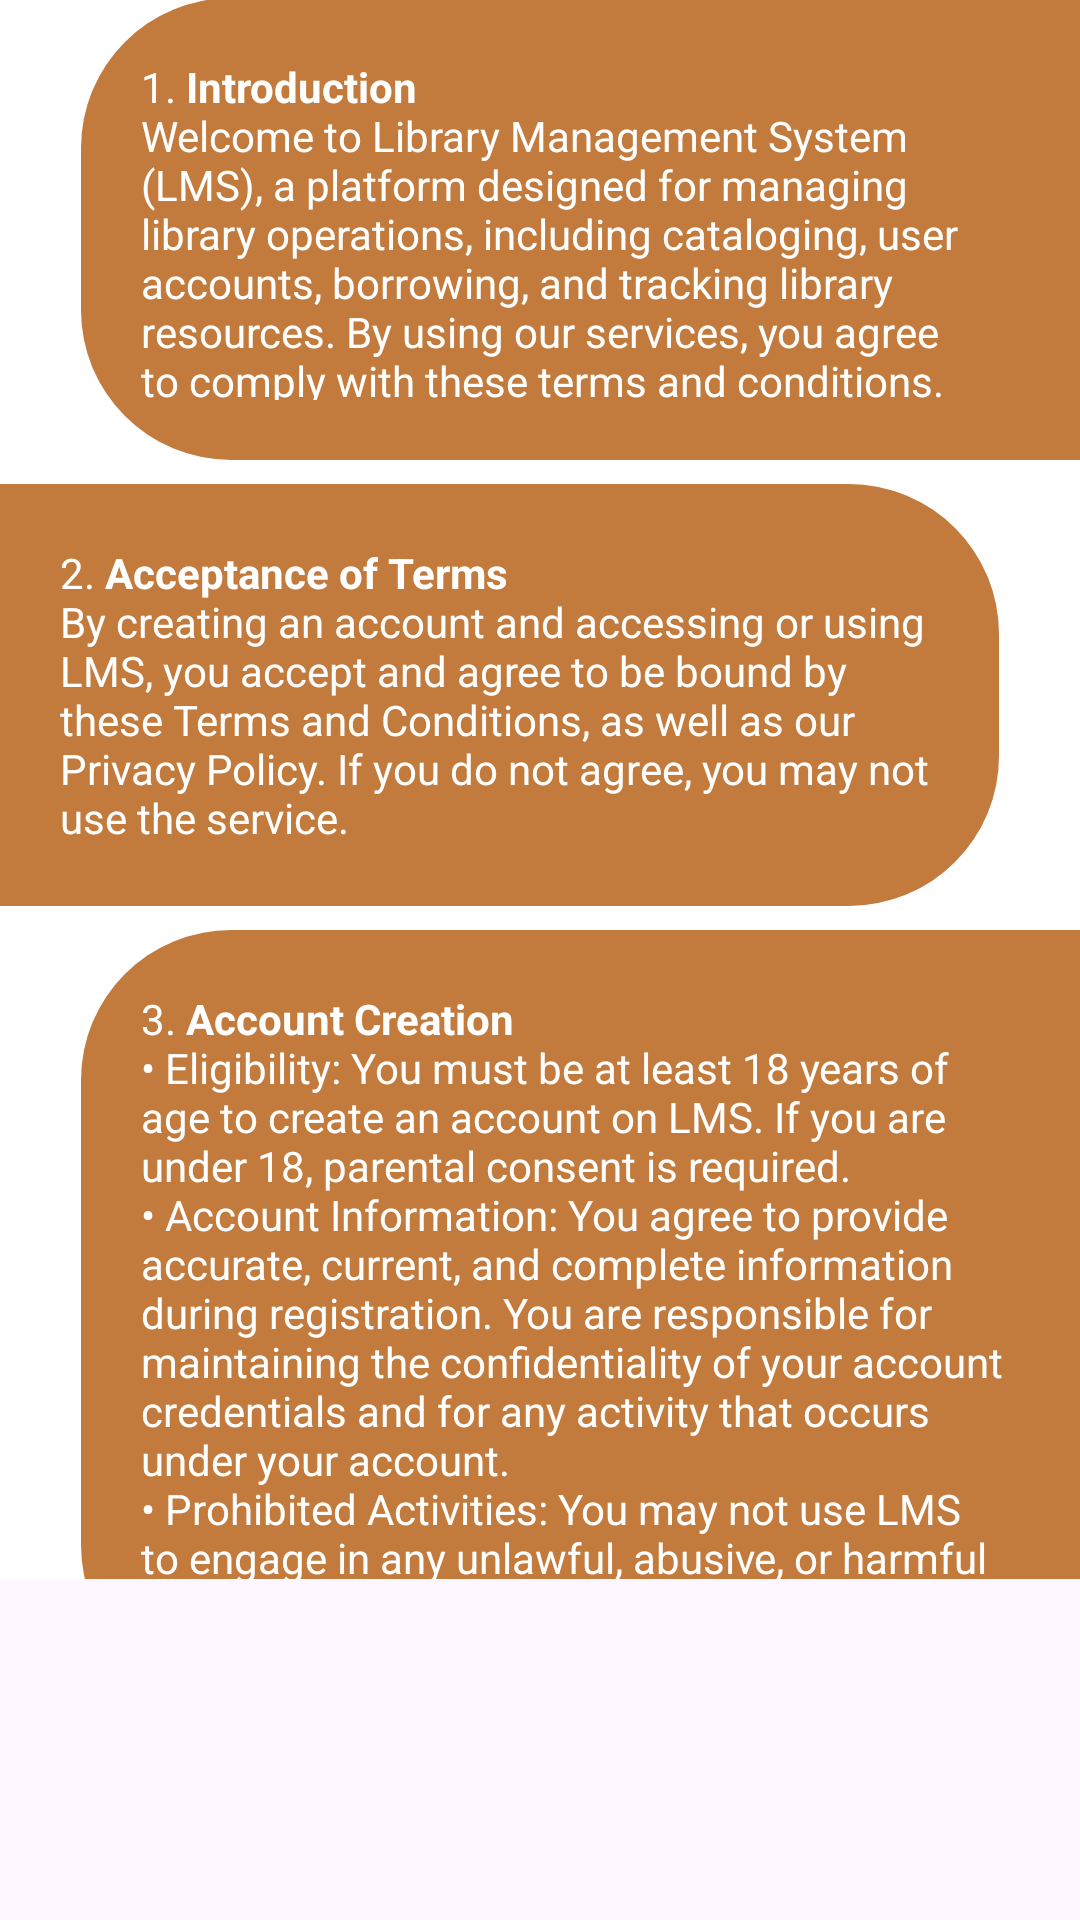

Here is an Android app screen rendered from its layout file. Give the layout XML and the strings, colors and styles it references.
<!-- AndroidManifest.xml: application theme Theme.LibraryManagementSystem -->
<!-- res/layout/activity_terms_and_condition.xml -->
<?xml version="1.0" encoding="utf-8"?>
<androidx.constraintlayout.widget.ConstraintLayout xmlns:android="http://schemas.android.com/apk/res/android"
    xmlns:app="http://schemas.android.com/apk/res-auto"
    xmlns:tools="http://schemas.android.com/tools"
    android:id="@+id/main"
    android:layout_width="match_parent"
    android:layout_height="match_parent"
    tools:context=".Activities.TermsAndCondition">

    <LinearLayout
        android:id="@+id/linearLayout"
        android:layout_width="match_parent"
        android:layout_height="100dp"
        android:layout_marginBottom="1000dp"
        android:background="@drawable/rectangle"
        app:layout_constraintBottom_toBottomOf="parent"
        app:layout_constraintEnd_toEndOf="parent"
        app:layout_constraintHorizontal_bias="0.0"
        app:layout_constraintStart_toStartOf="parent"
        app:layout_constraintTop_toTopOf="parent"
        app:layout_constraintVertical_bias="0.053">

        <ImageButton
            android:id="@+id/btnBackTerms"
            android:layout_width="64dp"
            android:layout_height="match_parent"
            android:background="@android:color/transparent"
            android:contentDescription=""
            android:src="@drawable/arrow_back_" />

        <TextView
            android:id="@+id/textView3"
            android:layout_width="wrap_content"
            android:layout_height="50dp"
            android:background="@drawable/rectangle"
            android:layout_marginTop="25dp"
            android:gravity="center"
            android:text="Terms and Conditions"
            android:textColor="@color/white"
            android:textSize="25dp"
            tools:layout_editor_absoluteX="125dp"
            tools:layout_editor_absoluteY="38dp" />

    </LinearLayout>

    <ScrollView
        android:id="@+id/scrollView3"
        android:layout_width="match_parent"
        android:layout_height="wrap_content"
        android:background="@color/white"
        android:scrollbars="none"
        app:layout_constraintEnd_toEndOf="parent"
        app:layout_constraintStart_toStartOf="parent"
        app:layout_constraintTop_toBottomOf="@+id/linearLayout">

        <LinearLayout
            android:layout_width="match_parent"
            android:layout_height="wrap_content"
            android:layout_marginTop="5dp"
            android:orientation="vertical"> 

            <TextView
                android:id="@+id/textView"
                android:layout_width="304dp"
                android:layout_height="wrap_content"
                android:layout_gravity="left"
                android:layout_marginBottom="8dp"
                android:background="@drawable/textview_right_format"
                android:gravity="left"
                android:padding="20dp"
                android:text="@string/toc"
                android:textColor="@color/white"
                android:textSize="16sp" />

            <TextView
                android:layout_width="333dp"
                android:layout_height="154dp"
                android:layout_gravity="right"
                android:layout_marginBottom="8dp"
                android:background="@drawable/textview_left_format"
                android:gravity="left"
                android:padding="20dp"
                android:text="@string/toc_1"
                android:textColor="@color/white" />

            <TextView
                android:layout_width="333dp"
                android:layout_height="wrap_content"
                android:layout_gravity="left"
                android:layout_marginBottom="8dp"
                android:background="@drawable/textview_right_format"
                android:gravity="left"
                android:padding="20dp"
                android:text="@string/toc_2"
                android:textColor="@color/white" />

            <TextView
                android:layout_width="333dp"
                android:layout_height="wrap_content"
                android:layout_gravity="right"
                android:layout_marginBottom="8dp"
                android:background="@drawable/textview_left_format"
                android:gravity="left"
                android:padding="20dp"
                android:text="@string/toc_3"
                android:textColor="@color/white" />

            <TextView
                android:layout_width="333dp"
                android:layout_height="wrap_content"
                android:layout_gravity="left"
                android:layout_marginBottom="8dp"
                android:background="@drawable/textview_right_format"
                android:gravity="left"
                android:padding="20dp"
                android:text="@string/toc_4"
                android:textColor="@color/white" />

            <TextView
                android:layout_width="333dp"
                android:layout_height="wrap_content"
                android:layout_gravity="right"
                android:layout_marginBottom="8dp"
                android:background="@drawable/textview_left_format"
                android:gravity="left"
                android:padding="20dp"
                android:text="@string/toc_5"
                android:textColor="@color/white" />

            <TextView
                android:layout_width="333dp"
                android:layout_height="wrap_content"
                android:layout_gravity="left"
                android:layout_marginBottom="8dp"
                android:background="@drawable/textview_right_format"
                android:gravity="left"
                android:padding="20dp"
                android:text="@string/toc_6"
                android:textColor="@color/white" />

            <TextView
                android:layout_width="333dp"
                android:layout_height="wrap_content"
                android:layout_gravity="right"
                android:layout_marginBottom="8dp"
                android:background="@drawable/textview_left_format"
                android:gravity="left"
                android:padding="20dp"
                android:text="@string/toc_7"
                android:textColor="@color/white" />

            <TextView
                android:layout_width="333dp"
                android:layout_height="wrap_content"
                android:layout_gravity="left"
                android:layout_marginBottom="8dp"
                android:background="@drawable/textview_right_format"
                android:gravity="left"
                android:padding="20dp"
                android:text="@string/toc_8"
                android:textColor="@color/white" />

            <TextView
                android:layout_width="333dp"
                android:layout_height="wrap_content"
                android:layout_gravity="right"
                android:layout_marginBottom="8dp"
                android:background="@drawable/textview_left_format"
                android:gravity="left"
                android:padding="20dp"
                android:text="@string/toc_9"
                android:textColor="@color/white" />

            <TextView
                android:layout_width="333dp"
                android:layout_height="wrap_content"
                android:layout_gravity="left"
                android:layout_marginBottom="8dp"
                android:background="@drawable/textview_right_format"
                android:gravity="left"
                android:padding="20dp"
                android:text="@string/toc_10"
                android:textColor="@color/white" />

            <TextView
                android:layout_width="333dp"
                android:layout_height="wrap_content"
                android:layout_gravity="right"
                android:layout_marginBottom="8dp"
                android:background="@drawable/textview_left_format"
                android:gravity="left"
                android:padding="20dp"
                android:text="@string/toc_11"
                android:textColor="@color/white" />

            <TextView
                android:layout_width="333dp"
                android:layout_height="wrap_content"
                android:layout_gravity="left"
                android:layout_marginBottom="8dp"
                android:background="@drawable/textview_right_format"
                android:gravity="left"
                android:padding="20dp"
                android:text="@string/toc_12"
                android:textColor="@color/white" />

            <Space
                android:layout_width="5dp"
                android:layout_height="5dp" />
        </LinearLayout>

    </ScrollView>
</androidx.constraintlayout.widget.ConstraintLayout>
<!-- resources referenced by this layout -->
<resources>
  <color name="white">#FFFFFFFF</color>
  <string name="toc">
          Terms and Conditions for Library Management System (LMS)
          Effective Date:  September 28, 2024
      </string>
  <string name="toc_1">
          1. <b>Introduction</b>\nWelcome to Library Management System (LMS), a platform designed for managing library operations, including cataloging, user accounts, borrowing, and tracking library resources. By using our services, you agree to comply with these terms and conditions. Please read them carefully.
      </string>
  <string name="toc_10">
          10. <b>Modifications to Terms</b>\nLMS reserves the right to modify or update these Terms and Conditions at any time. Changes will be effective upon posting on the platform. Your continued use of the service after any changes indicates your acceptance of the new terms.
      </string>
  <string name="toc_11">
          11. <b>Governing Law</b>\nThese terms are governed by and construed in accordance with the laws of [Insert Jurisdiction]. Any disputes arising from the use of LMS will be resolved in the courts of [Insert Jurisdiction].
      </string>
  <string name="toc_12">
          12. <b>Contact Information</b>\nFor any questions about these Terms and Conditions or the services we provide, please contact us at:\n\n<b>email</b>: <U>lmsgroup2@gmail.com</U>\n\n<b>phone number</b>: 09476435821\n\nBy creating an account or using the LMS, you acknowledge that you have read, understood, and agreed to these Terms and Conditions.
      </string>
  
      //Privacy Policy
  <string name="toc_2">
          2. <b>Acceptance of Terms</b>\nBy creating an account and accessing or using LMS, you accept and agree to be bound by these Terms and Conditions, as well as our Privacy Policy. If you do not agree, you may not use the service.
      </string>
  <string name="toc_5">
          5. <b>Content Ownership and Licensing</b>\n• User-Generated Content: By submitting or uploading content (e.g., reviews, feedback) to LMS, you grant us a non-exclusive, royalty-free, worldwide license to use, modify, and display the content as necessary for the operation of the platform.\n• Library Content: All books, materials, and resources available through LMS are the property of the respective libraries or publishers and are protected by copyright and other intellectual property laws.
      </string>
  <string name="toc_6">
          6. <b>Privacy Policy</b>\nOur use of your personal data is governed by our Privacy Policy, which you can review [here]. By using LMS, you agree to our collection and use of personal information in accordance with the policy.
  
      </string>
  <string name="toc_7">
          7. <b>Termination and Suspension</b>\n• Termination by You: You may terminate your account at any time by contacting our support team. Upon termination, you will lose access to all features and borrowed materials.\n• Termination by LMS: We reserve the right to suspend or terminate your account at our discretion for violations of these terms or any other inappropriate activity.
      </string>
  <string name="toc_8">
          8. <b>Disclaimer of Warranties</b>\nLMS is provided "as is" and "as available" without warranties of any kind, either express or implied. We do not warrant that the service will be uninterrupted, secure, or free from errors.
      </string>
  <string name="toc_9">
          9. <b>Limitation of Liability</b>\nTo the fullest extent permitted by law, LMS shall not be liable for any indirect, incidental, special, consequential, or punitive damages arising out of your use or inability to use the service.
      </string>
</resources>
